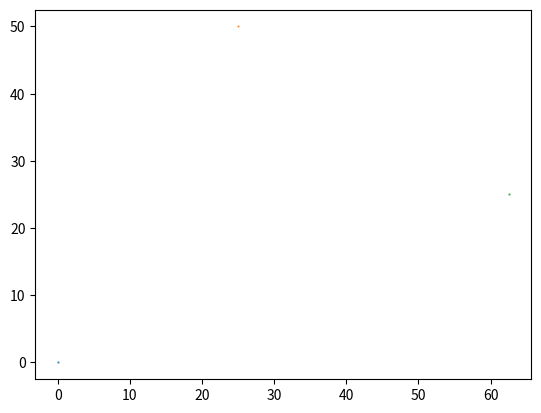

Recreate this plot in Python.
import matplotlib.pyplot as plt
import random

DEF_N = 100 # grid size
DEF_M = 5000 # number of points

def main(n, m):
	targets = ((0, 0), (n/2, n), (n, 0))
	count = len(targets)
	plt.figure()
	last = (targets[0])
	for i in range(count):
		t = targets[random.randrange(count)]
		x = (last[0] + t[0]) / 2.0
		y = (last[1] + t[1]) / 2.0
		plt.plot(x, y, marker='.', markersize=1)
		last = (x, y)
	plt.show()

if __name__ == '__main__':
	main(DEF_N, DEF_M)